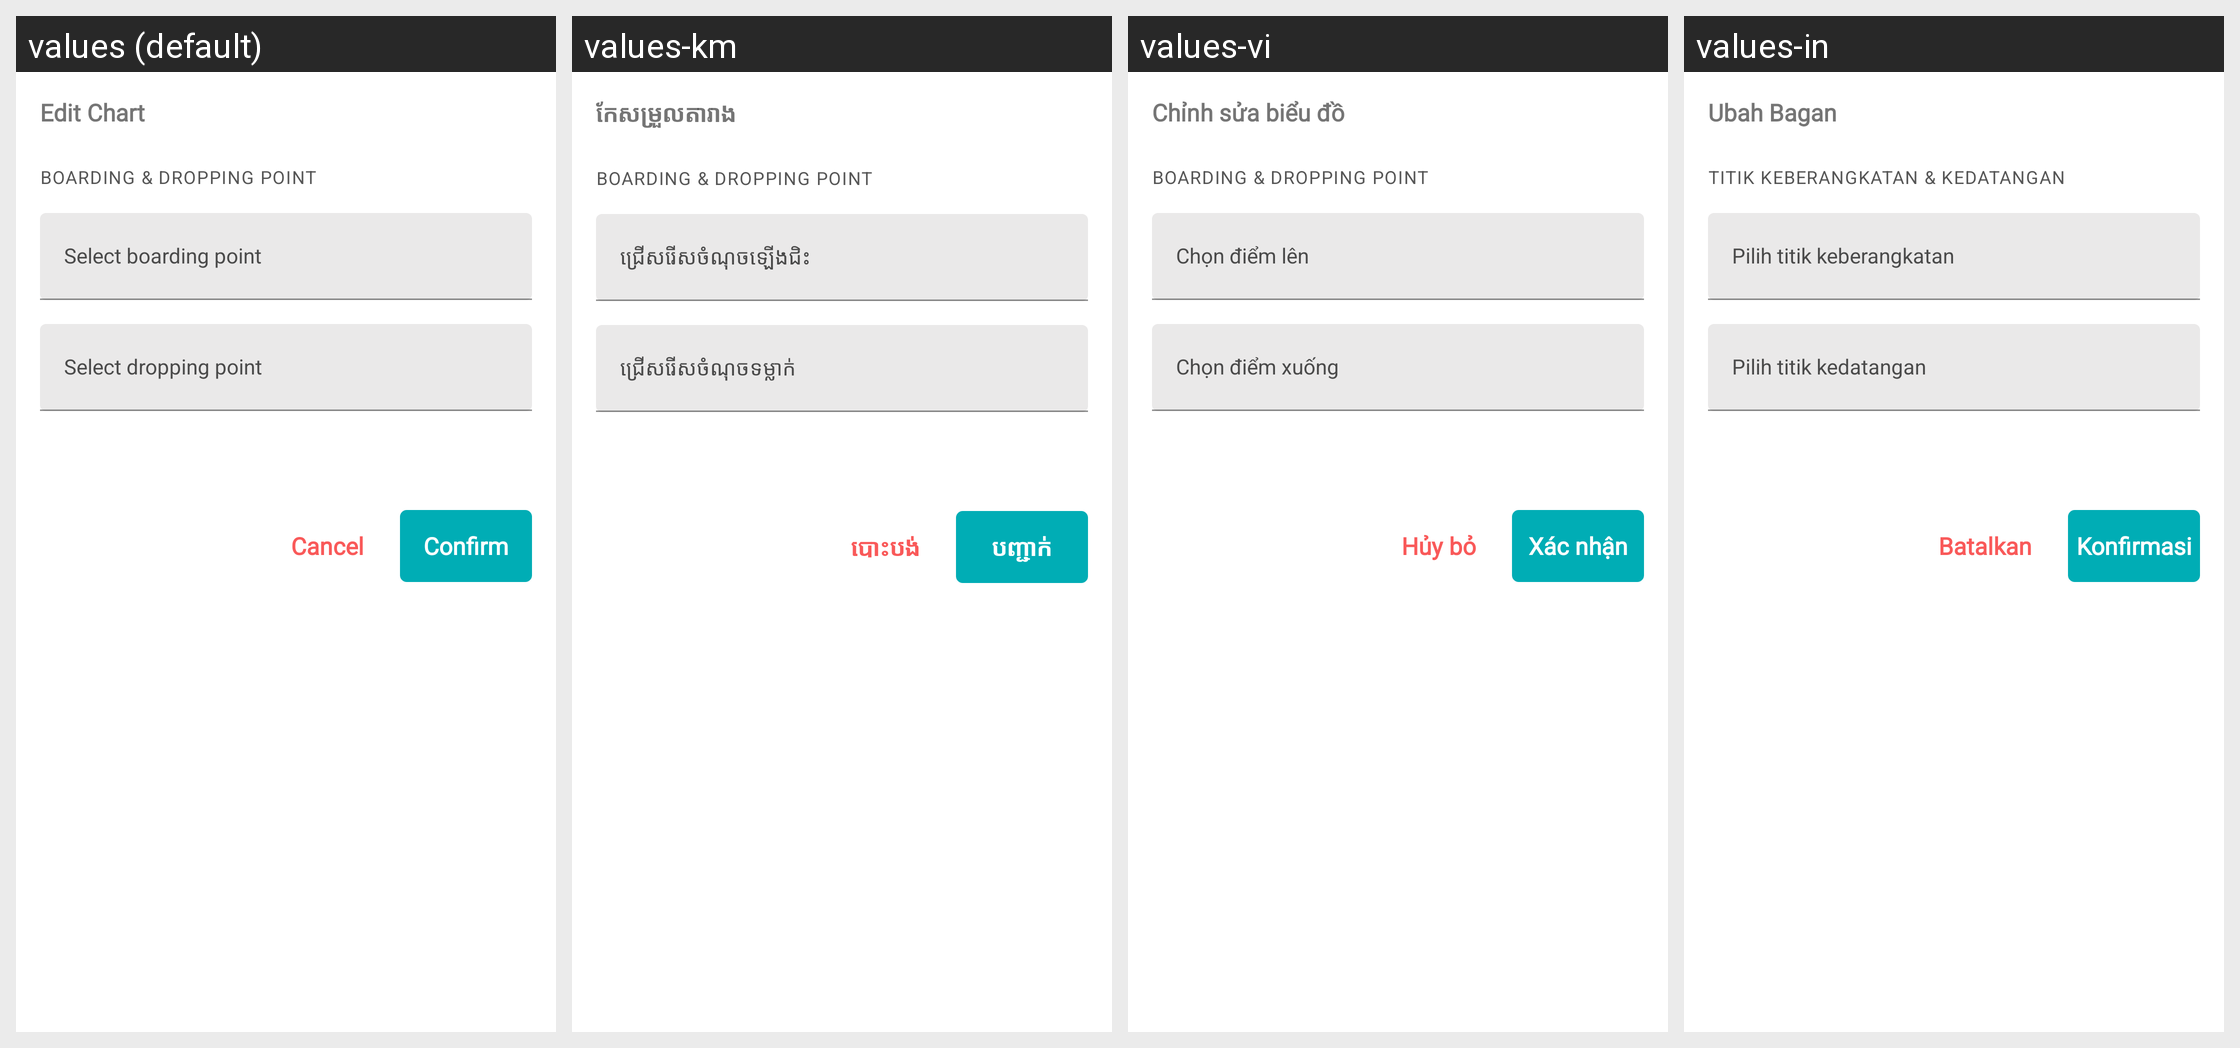

Strings drawn on this Android screen and how each of the app's shown locales translates them:
Android screen res/layout/dialog_edit_bp_dp.xml rendered under 4 locales, left to right: values (default), values-km, values-vi, values-in. Device: Nexus 5 (rendered at 1080×1920; each locale shown at half size, 540×960, under a caption strip naming it); theme AppTheme.
Other locales in the repository, not shown: values-es.
Strings drawn on this screen, with the default value and each locale's value (text and hints the layout hard-codes, and strings that could not be matched under every locale, appear in the picture but are not listed):

edit_chart
  values: Edit Chart
  values-km: កែសម្រួលតារាង
  values-vi: Chỉnh sửa biểu đồ
  values-in: Ubah Bagan

boarding_amp_dropping_point
  values: Boarding & Dropping Point
  values-km: Boarding & Dropping Point
  values-vi: Boarding & Dropping Point
  values-in: Titik Keberangkatan & Kedatangan

select_boarding_point
  values: Select boarding point
  values-km: ជ្រើសរើសចំណុចឡើងជិះ
  values-vi: Chọn điểm lên
  values-in: Pilih titik keberangkatan

select_dropping_point
  values: Select dropping point
  values-km: ជ្រើសរើសចំណុចទម្លាក់
  values-vi: Chọn điểm xuống
  values-in: Pilih titik kedatangan

cancel
  values: Cancel
  values-km: បោះបង់
  values-vi: Hủy bỏ
  values-in: Batalkan

confirm
  values: Confirm
  values-km: បញ្ជាក់
  values-vi: Xác nhận
  values-in: Konfirmasi
